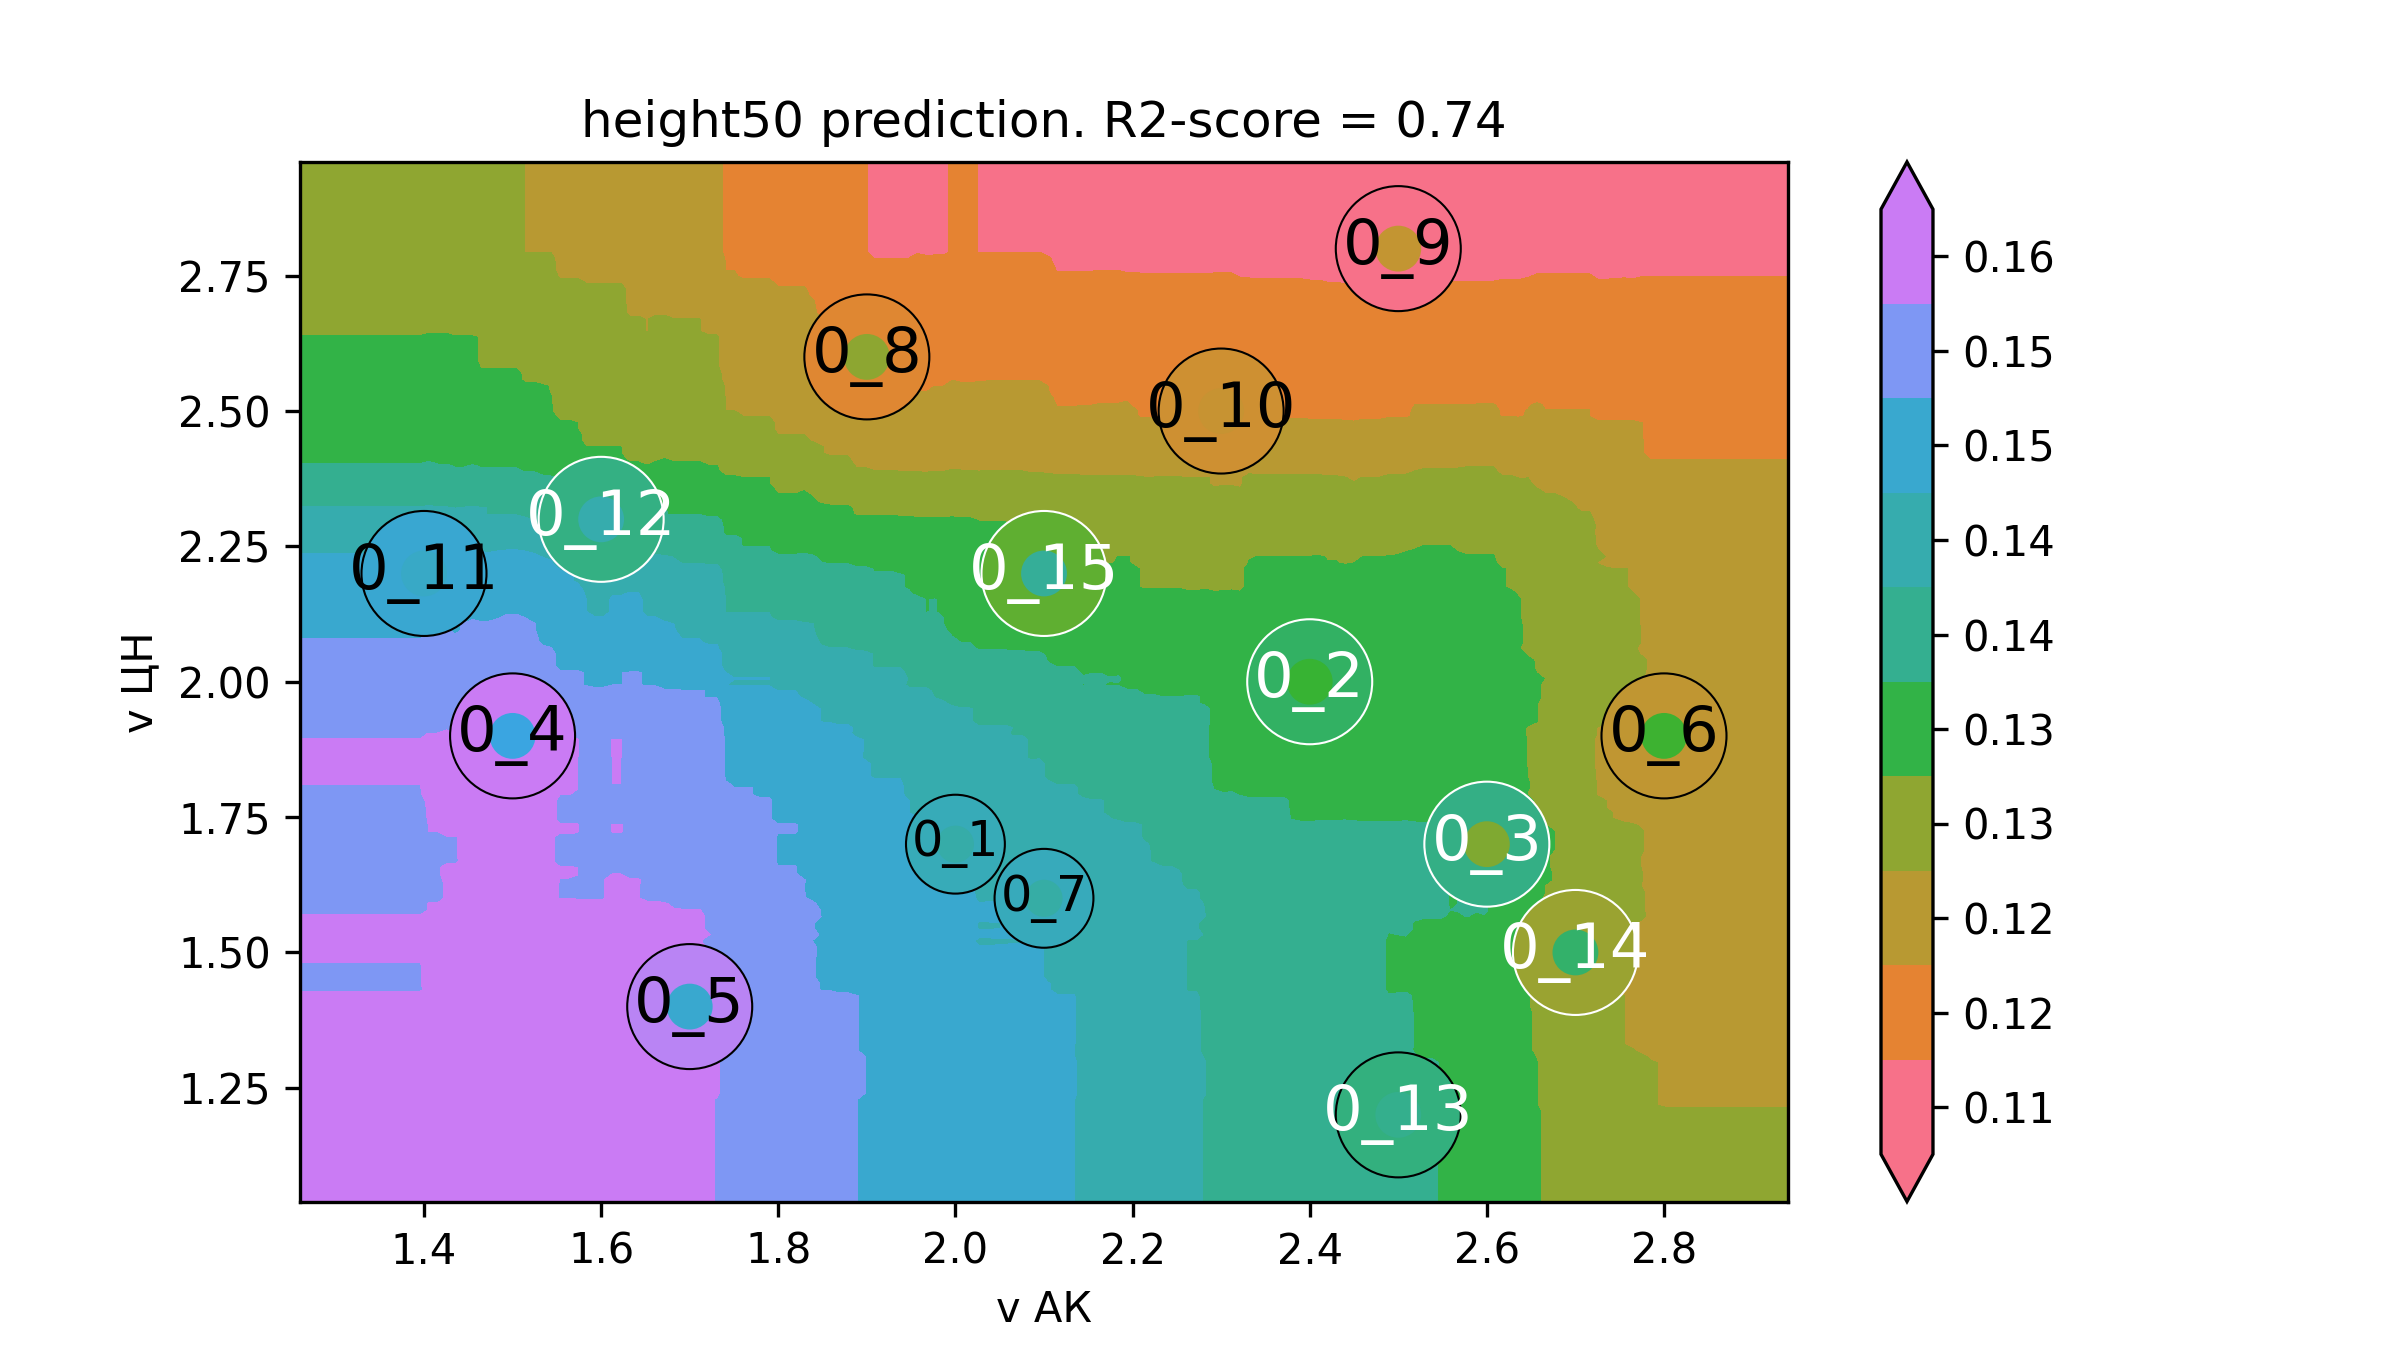

Data behind this chart, as committed beside it:
v АК, v ЦН, height50
1.12, 0.88, 0.1571
1.13, 0.88, 0.1571
1.14, 0.88, 0.1571
1.15, 0.88, 0.1571
1.159, 0.88, 0.1571
1.169, 0.88, 0.1571
1.179, 0.88, 0.1571
1.189, 0.88, 0.1571
1.199, 0.88, 0.1571
1.209, 0.88, 0.1571
1.218, 0.88, 0.1571
1.228, 0.88, 0.1571
1.238, 0.88, 0.1571
1.248, 0.88, 0.1571
1.258, 0.88, 0.1571
1.268, 0.88, 0.1571
1.278, 0.88, 0.1571
1.287, 0.88, 0.1571
1.297, 0.88, 0.1571
1.307, 0.88, 0.1571
1.317, 0.88, 0.1571
1.327, 0.88, 0.1571
1.337, 0.88, 0.1571
1.347, 0.88, 0.1571
1.356, 0.88, 0.1571
1.366, 0.88, 0.1571
1.376, 0.88, 0.1571
1.386, 0.88, 0.1571
1.396, 0.88, 0.1571
1.406, 0.88, 0.1573
1.415, 0.88, 0.1573
1.425, 0.88, 0.1576
1.435, 0.88, 0.1576
1.445, 0.88, 0.1578
1.455, 0.88, 0.158
1.465, 0.88, 0.158
1.475, 0.88, 0.158
1.484, 0.88, 0.1583
1.494, 0.88, 0.1588
1.504, 0.88, 0.1588
1.514, 0.88, 0.1587
1.524, 0.88, 0.1581
1.534, 0.88, 0.1581
1.544, 0.88, 0.1581
1.553, 0.88, 0.158
1.563, 0.88, 0.158
1.573, 0.88, 0.158
1.583, 0.88, 0.158
1.593, 0.88, 0.158
1.603, 0.88, 0.158
1.612, 0.88, 0.1585
1.622, 0.88, 0.1585
1.632, 0.88, 0.1585
1.642, 0.88, 0.1585
1.652, 0.88, 0.1584
1.662, 0.88, 0.1584
1.672, 0.88, 0.1578
1.681, 0.88, 0.1578
1.691, 0.88, 0.1577
1.701, 0.88, 0.1577
... 39,940 more rows
